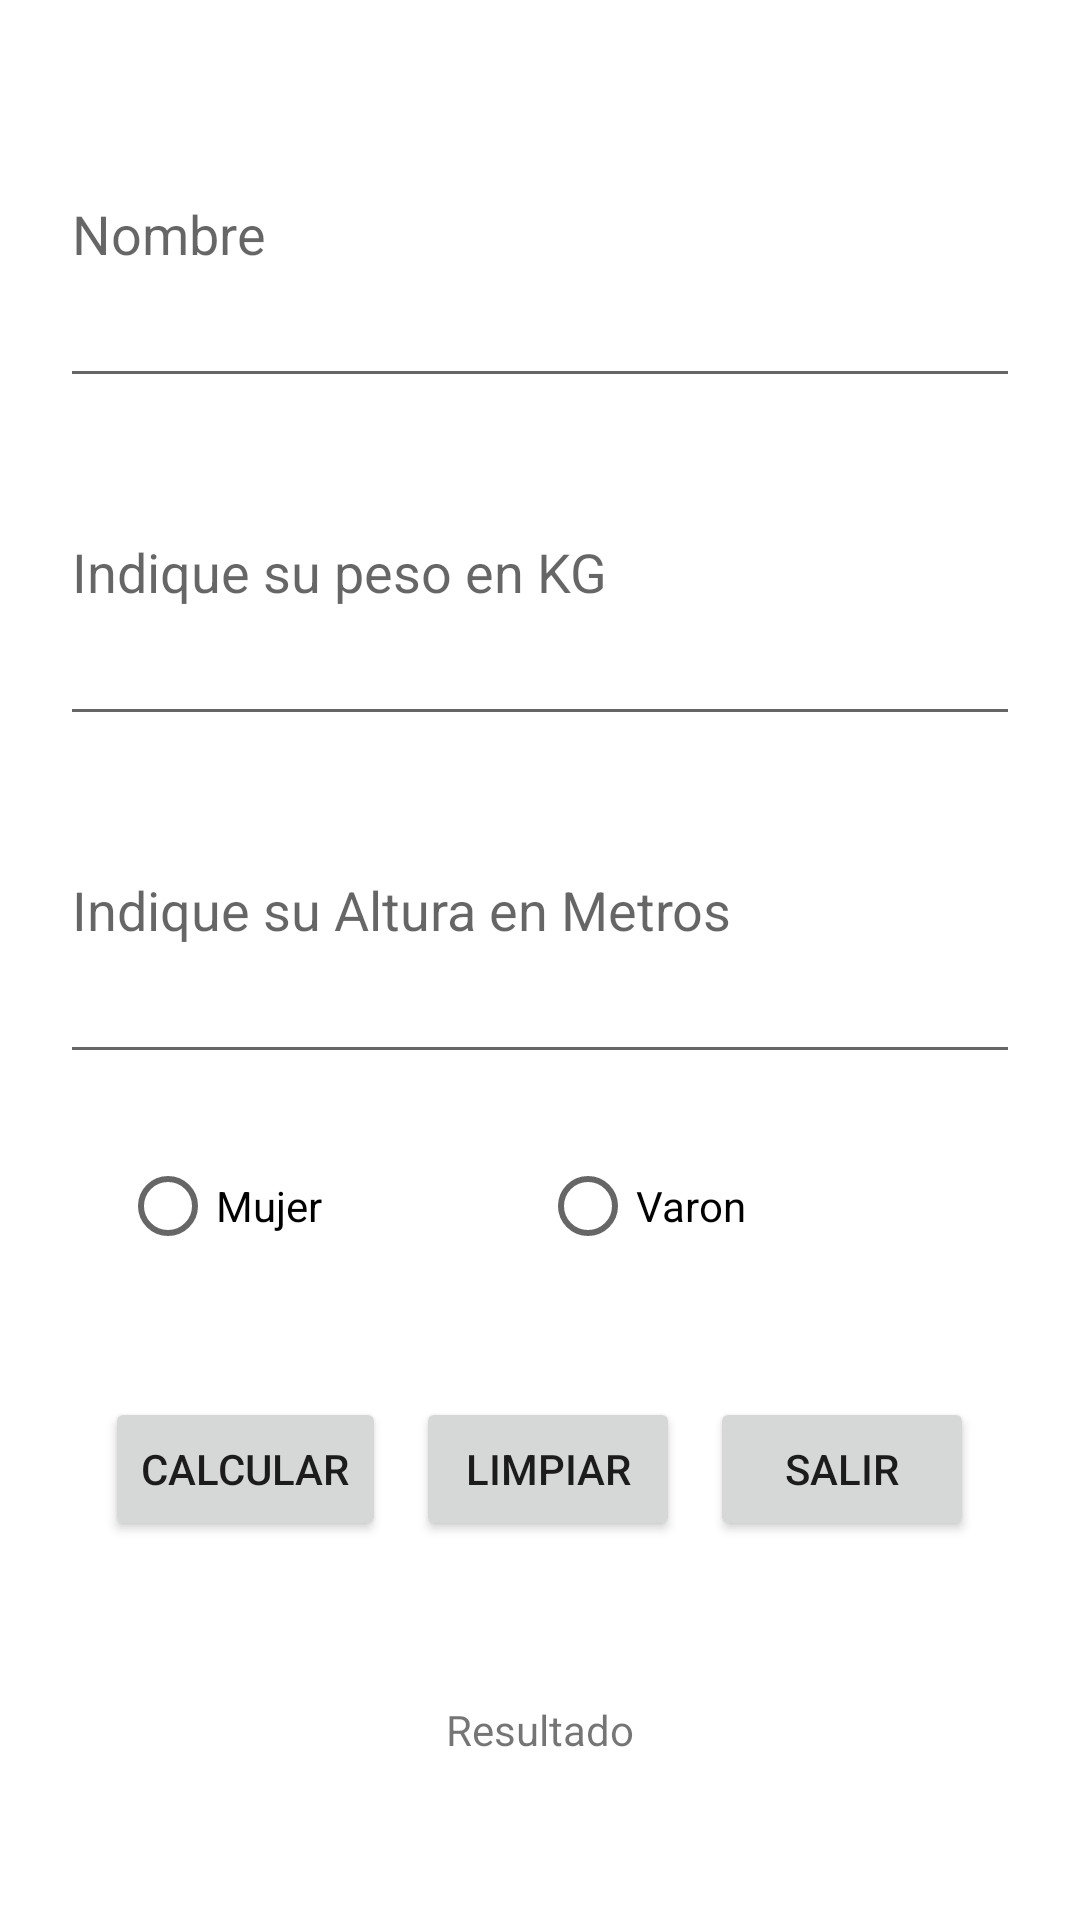

Produce the Android XML layout that renders to this screen, including the resource entries it uses.
<!-- AndroidManifest.xml: application theme Theme.SALUD -->
<!-- res/layout/activity_salud.xml -->
<?xml version="1.0" encoding="utf-8"?>
<androidx.constraintlayout.widget.ConstraintLayout xmlns:android="http://schemas.android.com/apk/res/android"
    xmlns:app="http://schemas.android.com/apk/res-auto"
    xmlns:tools="http://schemas.android.com/tools"
    android:layout_width="match_parent"
    android:layout_height="match_parent"
    tools:context=".Salud">

    <LinearLayout
        android:layout_width="match_parent"
        android:layout_height="match_parent"
        android:orientation="vertical"
        android:gravity="center"
        android:layout_margin="20dp">
        <LinearLayout
            android:layout_width="match_parent"
            android:layout_height="0dp"
            android:layout_weight="5"
            android:orientation="vertical"
            android:gravity="center">

            <EditText
                android:id="@+id/txtNombre"
                android:layout_width="match_parent"
                android:layout_height="0dp"
                android:layout_weight="0.5"
                android:ems="10"
                android:inputType="textPersonName"
                android:hint="Nombre" />

            <EditText
                android:id="@+id/txtPeso"
                android:layout_width="match_parent"
                android:layout_height="0dp"
                android:layout_weight="0.5"
                android:ems="10"
                android:inputType="number"
                android:hint="Indique su peso en KG" />

            <EditText
                android:id="@+id/txtAltura"
                android:layout_width="match_parent"
                android:layout_height="0dp"
                android:layout_weight="0.5"
                android:ems="10"
                android:inputType="numberDecimal"
                android:hint="Indique su Altura en Metros" />

        </LinearLayout>

        <RadioGroup
            android:layout_width="match_parent"
            android:layout_height="0dp"
            android:layout_margin="20dp"
            android:layout_weight="1"
            android:orientation="horizontal">

            <RadioButton
                android:id="@+id/rbVaron"
                android:layout_width="match_parent"
                android:layout_height="wrap_content"
                android:layout_weight="2"
                android:text="Mujer" />

            <RadioButton
                android:id="@+id/rbMujer"
                android:layout_width="match_parent"
                android:layout_height="wrap_content"
                android:layout_weight="2"
                android:text="Varon" />

        </RadioGroup>

        <LinearLayout
            android:layout_width="match_parent"
            android:layout_height="0dp"
            android:layout_weight="1"
            android:gravity="center_horizontal"
            android:orientation="horizontal">

            <Button
                android:id="@+id/btnCalcular"
                android:layout_width="wrap_content"
                android:layout_height="wrap_content"
                android:layout_marginRight="5dp"
                android:text="Calcular" />

            <Button
                android:id="@+id/btnLimpiar"
                android:layout_width="wrap_content"
                android:layout_height="wrap_content"
                android:layout_marginLeft="5dp"
                android:layout_marginRight="5dp"
                android:text="Limpiar" />
            <Button
                android:id="@+id/btnSalir"
                android:layout_width="wrap_content"
                android:layout_height="wrap_content"
                android:layout_marginLeft="5dp"
                android:text="Salir" />
        </LinearLayout>
        <TextView
            android:id="@+id/txtResultado"
            android:layout_width="match_parent"
            android:layout_height="wrap_content"
            android:hint="Resultado"
            android:layout_weight="1"
            android:gravity="center"
            android:text="Resultado">
        </TextView>
    </LinearLayout>

</androidx.constraintlayout.widget.ConstraintLayout>
<!-- resources referenced by this layout -->
<resources>
  <style name="Theme.SALUD" parent="Theme.MaterialComponents.DayNight.NoActionBar">
          
          <item name="colorPrimary">@color/purple_500</item>
          <item name="colorPrimaryVariant">@color/purple_700</item>
          <item name="colorOnPrimary">@color/white</item>
          
          <item name="colorSecondary">@color/teal_200</item>
          <item name="colorSecondaryVariant">@color/teal_700</item>
          <item name="colorOnSecondary">@color/black</item>
          
          <item name="android:statusBarColor" tools:targetApi="l">?attr/colorPrimaryVariant</item>
          
      </style>
  <color name="purple_500">#FF6200EE</color>
  <color name="purple_700">#FF3700B3</color>
  <color name="white">#FFFFFFFF</color>
  <color name="teal_200">#FF03DAC5</color>
  <color name="teal_700">#FF018786</color>
  <color name="black">#FF000000</color>
</resources>
